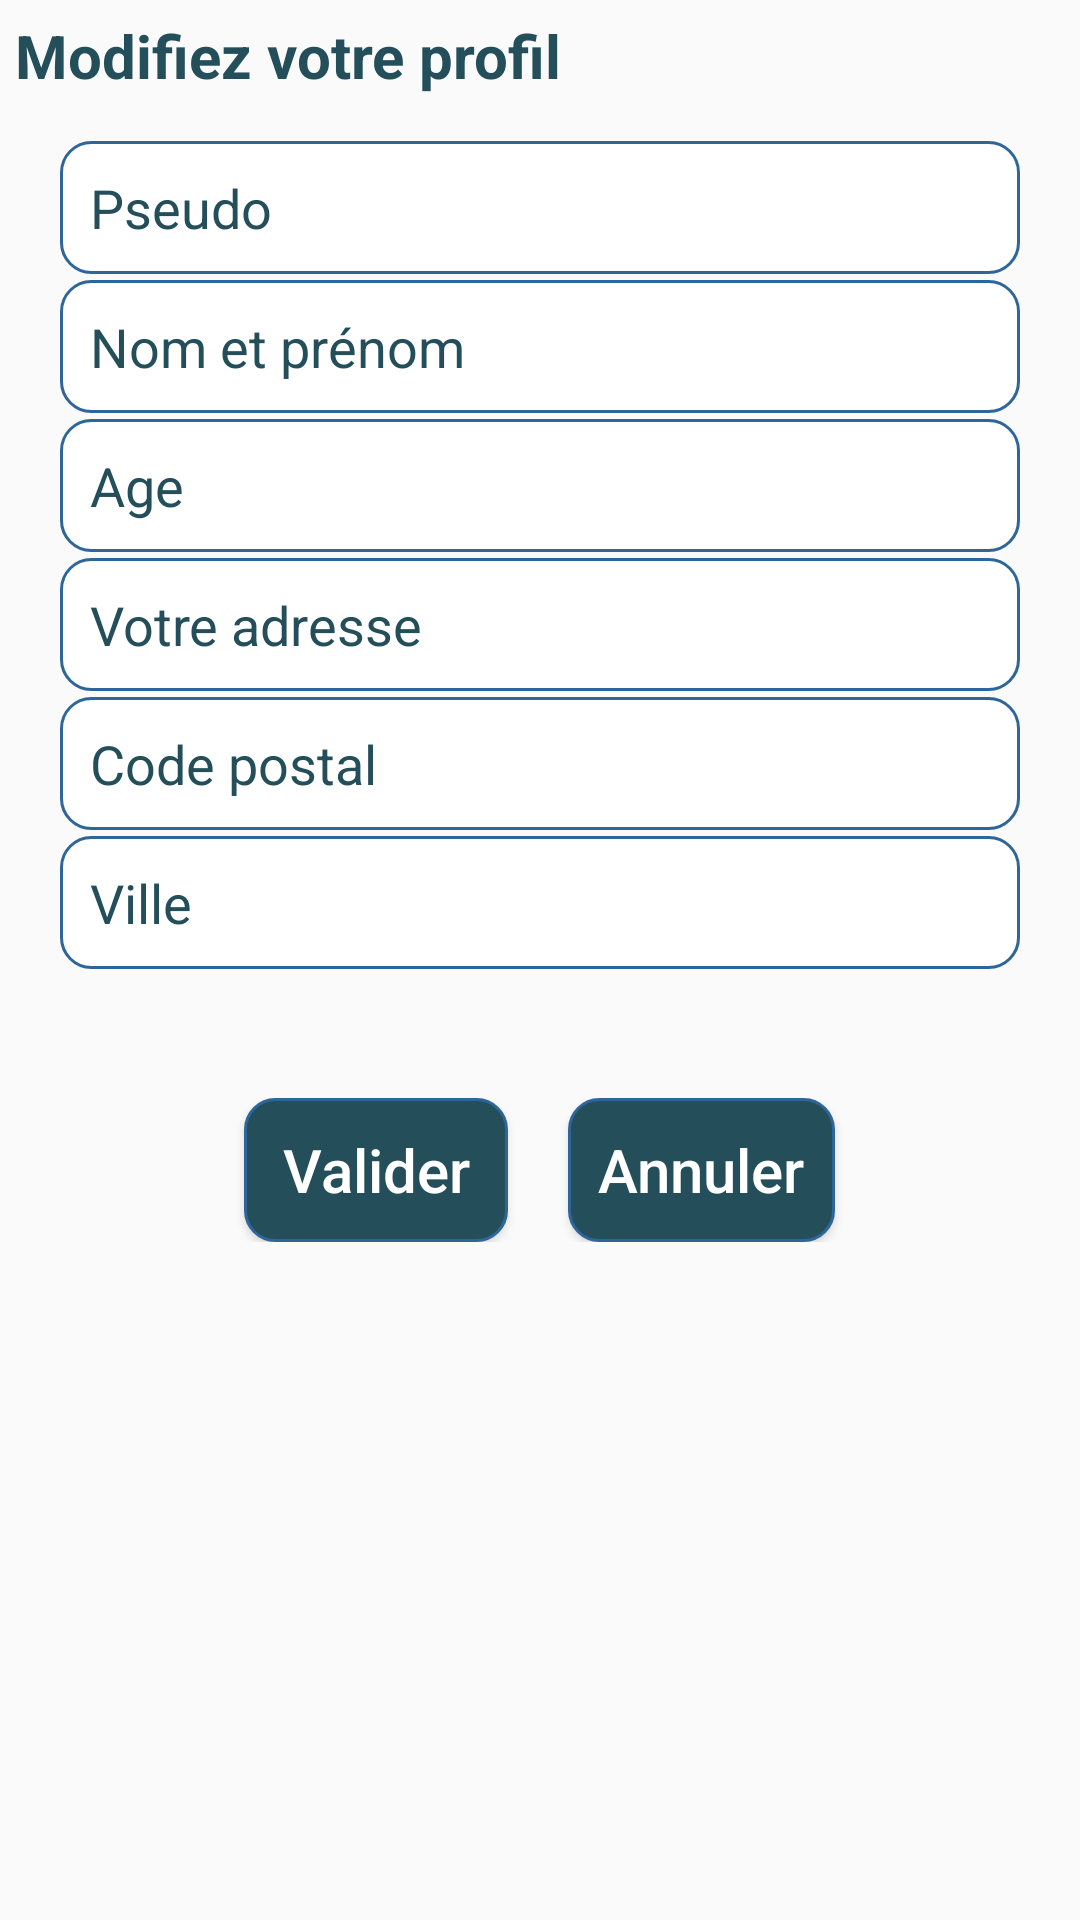

The Android layout XML behind this screen, and the referenced resources:
<!-- AndroidManifest.xml: application theme AppTheme -->
<!-- res/layout/fragment_update_profil.xml -->
<?xml version="1.0" encoding="utf-8"?>
<FrameLayout xmlns:android="http://schemas.android.com/apk/res/android"
    xmlns:tools="http://schemas.android.com/tools"
    android:layout_width="match_parent"
    android:layout_height="match_parent">

    <LinearLayout
        android:orientation="vertical"
        android:layout_width="match_parent"
        android:layout_height="match_parent"
        android:weightSum="1">


        <TextView
            android:text="Modifiez votre profil"
            android:textSize="20sp"
            android:textStyle="bold"
            android:textColor="@color/colorPrimary"
            android:layout_width="match_parent"
            android:layout_height="wrap_content"
            android:layout_marginTop="5dp"
            android:layout_margin="5dp"
            android:id="@+id/textView2" />

        <RelativeLayout
            android:layout_width="match_parent"
            android:layout_height="wrap_content"
            android:layout_marginTop="10dp"
            android:layout_marginLeft="20dp"
            android:layout_marginRight="20dp"
            android:layout_marginBottom="1dp"
            >

            <EditText
                android:id="@+id/pseudoUpdate"
                android:layout_width="match_parent"
                android:layout_height="wrap_content"
                android:hint="@string/hint_pseudo"
                android:maxLines="1"
                android:singleLine="true"
                android:textColorHint="@color/colorPrimary"
                android:textColor="@color/colorPrimary"
                android:background="@drawable/rounded_edittext"
                />

        </RelativeLayout>
        <RelativeLayout
            android:layout_width="match_parent"
            android:layout_height="wrap_content"
            android:layout_marginTop="1dp"
            android:layout_marginLeft="20dp"
            android:layout_marginRight="20dp"
            android:layout_marginBottom="1dp"
            >

            <EditText
                android:id="@+id/nom_prenomUpdate"
                android:layout_width="match_parent"
                android:layout_height="wrap_content"
                android:hint="@string/hint_nom_prenom"
                android:maxLines="1"
                android:singleLine="true"
                android:textColorHint="@color/colorPrimary"
                android:textColor="@color/colorPrimary"
                android:background="@drawable/rounded_edittext"
                />

        </RelativeLayout>
        <RelativeLayout
            android:layout_width="match_parent"
            android:layout_height="wrap_content"
            android:layout_marginTop="1dp"
            android:layout_marginLeft="20dp"
            android:layout_marginRight="20dp"
            android:layout_marginBottom="1dp"
            >

            <EditText
                android:id="@+id/ageUpdate"
                android:layout_width="match_parent"
                android:layout_height="wrap_content"
                android:hint="@string/hint_age"
                android:inputType="number"
                android:maxLines="1"
                android:singleLine="true"
                android:textColorHint="@color/colorPrimary"
                android:textColor="@color/colorPrimary"
                android:background="@drawable/rounded_edittext"
                />
        </RelativeLayout>
        <RelativeLayout
            android:layout_width="match_parent"
            android:layout_height="wrap_content"
            android:layout_marginTop="1dp"
            android:layout_marginLeft="20dp"
            android:layout_marginRight="20dp"
            android:layout_marginBottom="1dp"
            >

            <EditText
                android:id="@+id/adresseUpdate"
                android:layout_width="match_parent"
                android:layout_height="wrap_content"
                android:hint="@string/hint_adresse"
                android:maxLines="1"
                android:singleLine="true"
                android:textColorHint="@color/colorPrimary"
                android:textColor="@color/colorPrimary"
                android:background="@drawable/rounded_edittext"
                />
        </RelativeLayout>

        <RelativeLayout
            android:layout_width="match_parent"
            android:layout_height="wrap_content"
            android:layout_marginTop="1dp"
            android:layout_marginLeft="20dp"
            android:layout_marginRight="20dp"
            android:layout_marginBottom="1dp"
            >

            <EditText
                android:id="@+id/code_postalUpdate"
                android:layout_width="match_parent"
                android:layout_height="wrap_content"
                android:hint="@string/hint_codePostal"
                android:inputType="number"
                android:maxLines="1"
                android:singleLine="true"
                android:textColorHint="@color/colorPrimary"
                android:textColor="@color/colorPrimary"
                android:background="@drawable/rounded_edittext"
                />
        </RelativeLayout>
        <RelativeLayout
            android:layout_width="match_parent"
            android:layout_height="wrap_content"
            android:layout_marginTop="1dp"
            android:layout_marginLeft="20dp"
            android:layout_marginRight="20dp"
            android:layout_marginBottom="1dp"
            >

            <EditText
                android:id="@+id/villeUpdate"
                android:layout_width="match_parent"
                android:layout_height="wrap_content"
                android:hint="@string/hint_ville"
                android:maxLines="1"
                android:singleLine="true"
                android:textColorHint="@color/colorPrimary"
                android:textColor="@color/colorPrimary"
                android:background="@drawable/rounded_edittext"
                />
        </RelativeLayout>

        <RelativeLayout
            android:layout_width="match_parent"
            android:layout_height="wrap_content"
            android:gravity="center_horizontal"
            android:layout_marginTop="42dp"
            android:layout_marginLeft="20dp"
            android:layout_marginRight="20dp"
            >
            <Button
                android:layout_width="wrap_content"
                android:layout_height="wrap_content"
                android:text="Valider"
                android:textColor="#FFFFFF"
                android:id="@+id/button_valide_update"
                android:background="@drawable/rounded_button"
                android:textAllCaps="false"
                android:textSize="20dp"/>
            <Button
                android:id="@+id/btn_cancel_update"
                android:layout_width="wrap_content"
                android:layout_height="wrap_content"
                android:background="@drawable/rounded_button"
                android:text="Annuler"
                android:textColor="@android:color/white"
                android:textAllCaps="false"
                android:layout_marginLeft="20dp"
                android:layout_toRightOf="@+id/button_valide_update"
                android:textSize="20dp"/>
        </RelativeLayout>

    </LinearLayout>
</FrameLayout>
<!-- resources referenced by this layout -->
<resources>
  <color name="colorPrimary">#244f5a</color>
  <!-- drawable rounded_button (drawable) -->
  <?xml version="1.0" encoding="utf-8"?>
  <shape xmlns:android="http://schemas.android.com/apk/res/android" >
  
      <solid android:color="@color/colorPrimary" />
      <stroke
          android:width="1dp"
          android:color="#2f6699" />
      <corners
          android:topLeftRadius="10dp"
          android:topRightRadius="10dp"
          android:bottomLeftRadius="10dp"
          android:bottomRightRadius="10dp"
          />
      <padding
          android:bottom="10dip"
          android:left="10dip"
          android:right="10dip"
          android:top="10dip" />
  
  </shape>
  <!-- drawable rounded_edittext (drawable) -->
  <?xml version="1.0" encoding="utf-8"?>
  <shape xmlns:android="http://schemas.android.com/apk/res/android" >
  
      <solid android:color="#FFFFFF" />
  
      <stroke
          android:width="1dp"
          android:color="#2f6699" />
      <corners
          android:topLeftRadius="10dp"
          android:topRightRadius="10dp"
          android:bottomLeftRadius="10dp"
          android:bottomRightRadius="10dp"
          />
      <padding
          android:bottom="10dip"
          android:left="10dip"
          android:right="10dip"
          android:top="10dip" />
  
  </shape>
  <string name="hint_adresse">Votre adresse</string>
  <string name="hint_age"> Age</string>
  <string name="hint_codePostal"> Code postal</string>
  <string name="hint_nom_prenom">Nom et prénom</string>
  <string name="hint_pseudo">Pseudo</string>
  <string name="hint_ville"> Ville</string>
  <style name="AppTheme" parent="Theme.AppCompat.Light.DarkActionBar">
          
          <item name="colorPrimary">@color/colorPrimary</item>
          <item name="colorPrimaryDark">@color/colorPrimaryDark</item>
          <item name="colorAccent">@color/colorAccent</item>
      </style>
  <color name="colorPrimaryDark">#244f5a</color>
  <color name="colorAccent">#244f5a</color>
</resources>
